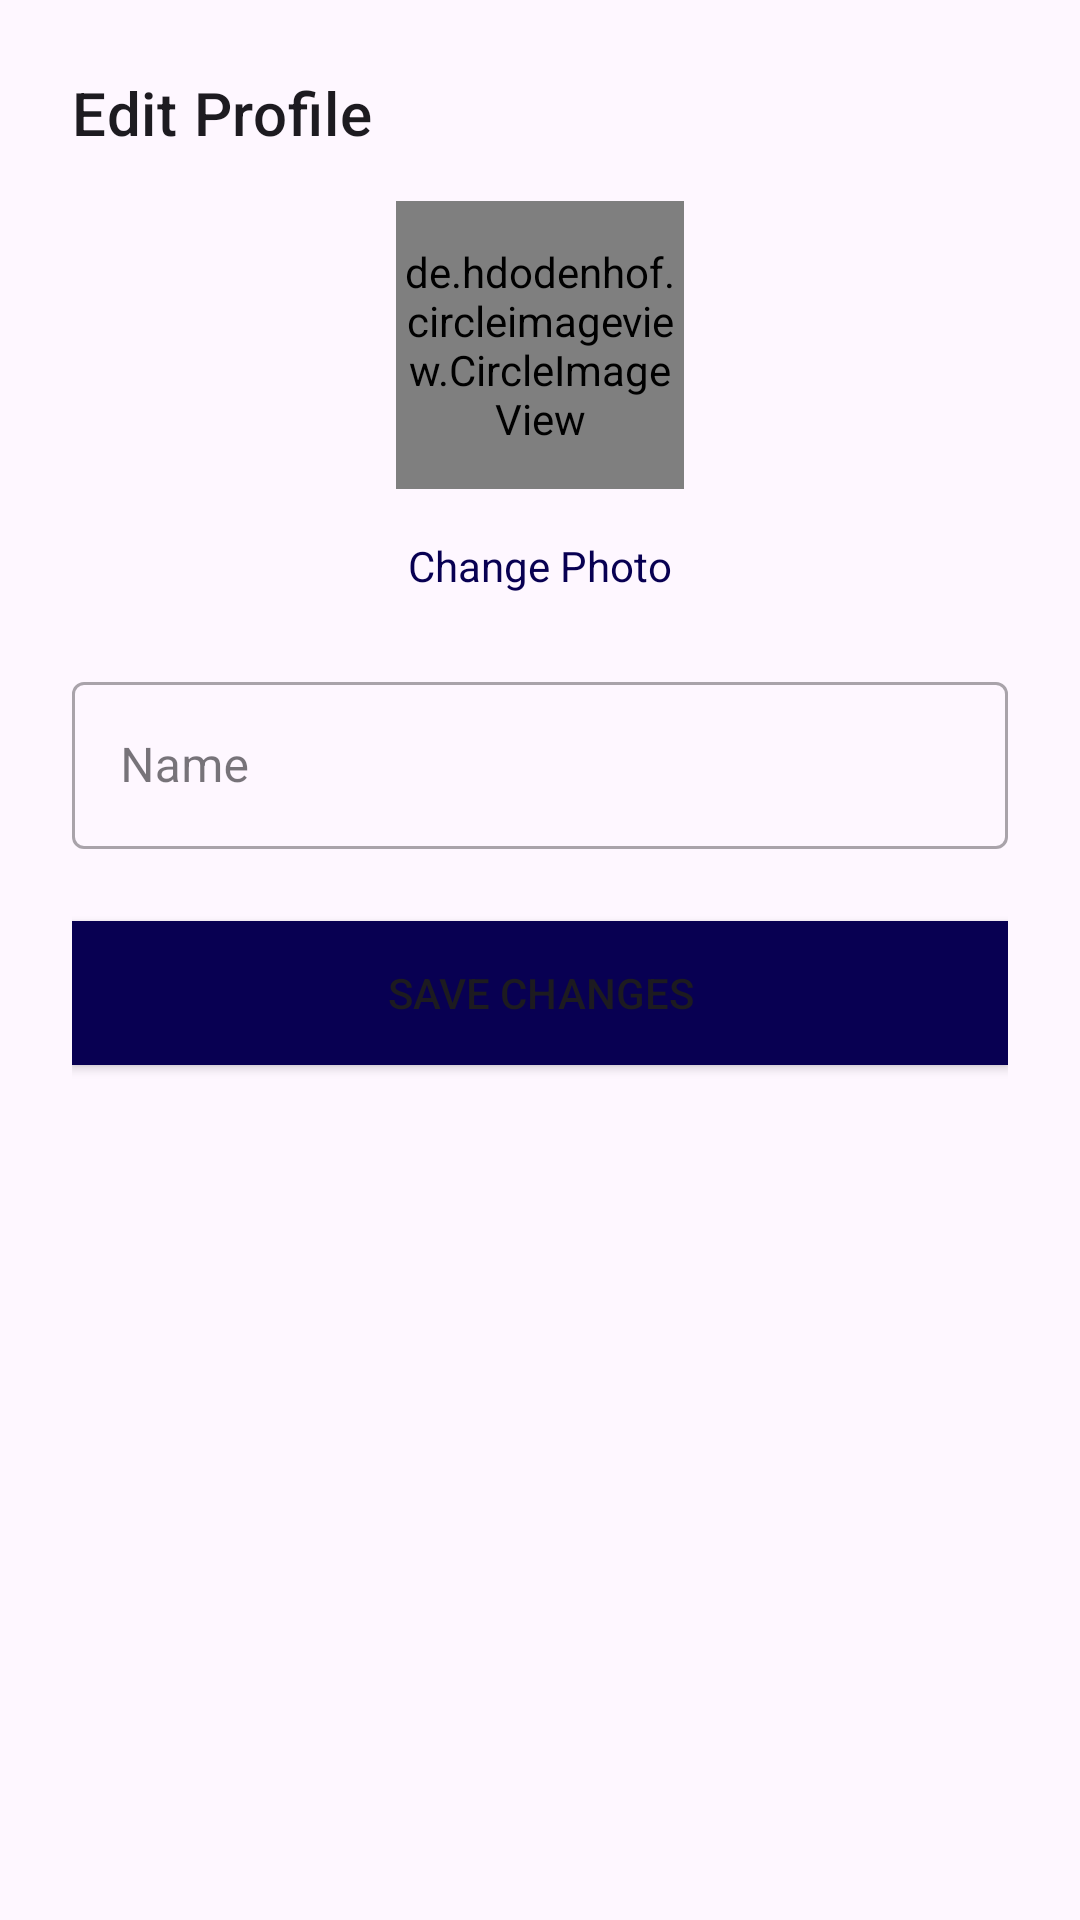

Here is an Android app screen rendered from its layout file. Give the layout XML and the strings, colors and styles it references.
<!-- AndroidManifest.xml: application theme Theme.Material3.Light.NoActionBar -->
<!-- res/layout/dialog_edit_user_profile.xml -->
<?xml version="1.0" encoding="utf-8"?>
<LinearLayout xmlns:android="http://schemas.android.com/apk/res/android"
    xmlns:app="http://schemas.android.com/apk/res-auto"
    android:layout_width="match_parent"
    android:layout_height="wrap_content"
    android:orientation="vertical"
    android:padding="24dp">

    <TextView
        android:layout_width="wrap_content"
        android:layout_height="wrap_content"
        android:text="Edit Profile"
        android:textAppearance="?attr/textAppearanceHeadline6"
        android:layout_marginBottom="16dp"/>

    <de.hdodenhof.circleimageview.CircleImageView
        android:id="@+id/edit_profile_image"
        android:layout_width="96dp"
        android:layout_height="96dp"
        android:src="@drawable/profile"
        app:civ_border_width="2dp"
        app:civ_border_color="#FFCCCCCC"
        android:layout_gravity="center_horizontal"
        android:layout_marginBottom="8dp"/>

    <TextView
        android:id="@+id/change_photo_text"
        android:layout_width="wrap_content"
        android:layout_height="wrap_content"
        android:text="Change Photo"
        android:textColor="@color/colorPrimary"
        android:layout_gravity="center_horizontal"
        android:padding="8dp"
        android:background="?attr/selectableItemBackground"
        android:layout_marginBottom="16dp"/>

    <com.google.android.material.textfield.TextInputLayout
        style="@style/Widget.MaterialComponents.TextInputLayout.OutlinedBox"
        android:layout_width="match_parent"
        android:layout_height="wrap_content"
        android:layout_marginBottom="24dp">

        <com.google.android.material.textfield.TextInputEditText
            android:id="@+id/edit_user_name"
            android:layout_width="match_parent"
            android:layout_height="wrap_content"
            android:hint="Name"
            android:inputType="textPersonName"
            android:maxLines="1" />
    </com.google.android.material.textfield.TextInputLayout>

    <Button
        android:id="@+id/save_changes_button"
        android:layout_width="match_parent"
        android:background="@color/colorPrimary"
        android:layout_height="wrap_content"
        android:text="Save Changes"/>

</LinearLayout>
<!-- resources referenced by this layout -->
<resources>
  <color name="colorPrimary">#080052</color>
  <!-- drawable profile (drawable) -->
  <vector xmlns:android="http://schemas.android.com/apk/res/android"
      android:width="24dp"
      android:height="24dp"
      android:viewportWidth="24"
      android:viewportHeight="24">
    <path
        android:pathData="M11,14.062V20H13V14.062C16.946,14.554 20,17.92 20,22H4C4,17.92 7.054,14.554 11,14.062ZM12,13C8.685,13 6,10.315 6,7C6,3.685 8.685,1 12,1C15.315,1 18,3.685 18,7C18,10.315 15.315,13 12,13Z"
        android:fillColor="#000000"/>
  </vector>
</resources>
